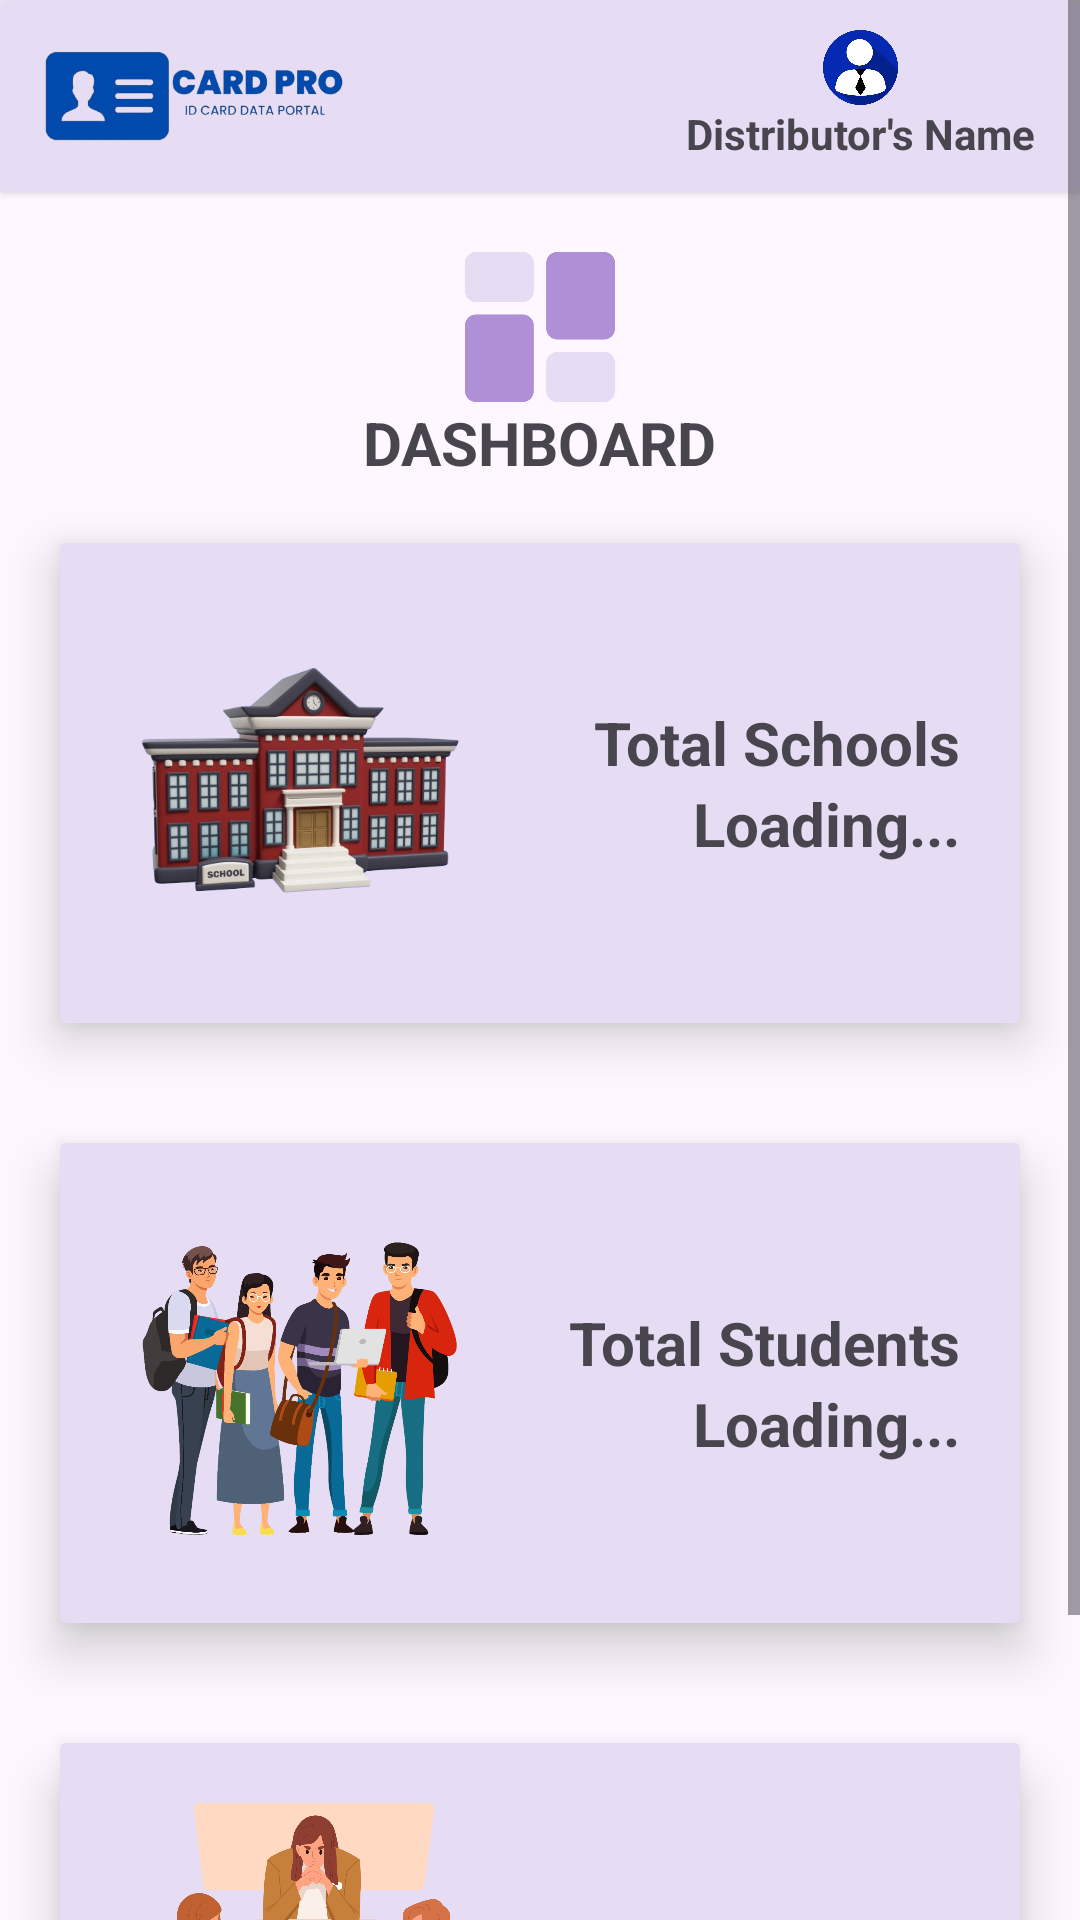

Write the Android layout XML for this screen, with the resource values it uses.
<!-- AndroidManifest.xml: application theme Theme.IDCard -->
<!-- res/layout/fragment_dashboard.xml -->
<?xml version="1.0" encoding="utf-8"?>
<LinearLayout xmlns:android="http://schemas.android.com/apk/res/android"
    xmlns:tools="http://schemas.android.com/tools"
    android:layout_width="match_parent"
    android:layout_height="match_parent"
    xmlns:app="http://schemas.android.com/apk/res-auto"
    tools:context=".DashboardFragment"
    android:orientation="vertical">

    
    <ScrollView
        android:layout_width="match_parent"
        android:layout_height="wrap_content">

    <LinearLayout
        android:layout_width="match_parent"
        android:layout_height="wrap_content"
        android:orientation="vertical">

        
        <androidx.cardview.widget.CardView
            android:layout_width="match_parent"
            android:layout_height="wrap_content"
            android:backgroundTint="@color/theme">

            <LinearLayout
                android:layout_width="match_parent"
                android:layout_height="wrap_content"
                android:gravity="start"
                android:layout_gravity="center"
                android:layout_marginTop="10dp"
                android:layout_marginBottom="10dp"
                android:orientation="horizontal">

                <com.google.android.material.imageview.ShapeableImageView
                    android:id="@+id/app_img"
                    android:layout_width="100dp"
                    android:layout_height="30dp"
                    android:layout_marginStart="15dp"
                    android:background="@drawable/app_logo" />


            </LinearLayout>

            <LinearLayout
                android:layout_width="wrap_content"
                android:layout_height="wrap_content"
                android:layout_gravity="end"
                android:layout_marginTop="10dp"
                android:layout_marginBottom="10dp"
                android:layout_marginEnd="15dp"
                android:orientation="vertical">

                <ImageView
                    android:id="@+id/user_distributor_icon"
                    android:layout_width="25dp"
                    android:layout_height="25dp"
                    android:layout_gravity="center"
                    android:src="@drawable/icon_distributor"/>

                <TextView
                    android:id="@+id/userName"
                    android:layout_width="wrap_content"
                    android:layout_height="wrap_content"
                    android:layout_gravity="center"
                    android:textStyle="bold"
                    android:text="Distributor's Name"/>

            </LinearLayout>

        </androidx.cardview.widget.CardView>
        

        
        <ImageView
            android:layout_width="wrap_content"
            android:layout_height="50dp"
            android:layout_marginTop="20dp"
            android:src="@drawable/dashboard"/>

        <TextView
            android:layout_width="wrap_content"
            android:layout_height="wrap_content"
            android:textSize="20sp"
            android:textStyle="bold"
            android:layout_gravity="center"
            android:text="DASHBOARD"/>

        
        <androidx.cardview.widget.CardView
            android:layout_width="match_parent"
            android:layout_height="wrap_content"
            app:cardElevation="10dp"
            android:backgroundTint="@color/theme"
            android:layout_margin="20dp">

            <LinearLayout
                android:layout_width="match_parent"
                android:layout_height="wrap_content"
                android:orientation="horizontal"
                android:paddingBottom="20dp"
                android:paddingTop="20dp"
                android:paddingEnd="20dp">

                <ImageView
                    android:layout_width="120dp"
                    android:layout_height="120dp"
                    android:layout_marginStart="20dp"
                    android:scaleType="centerCrop"
                    android:src="@drawable/dashboard_school_img" />

                <LinearLayout
                    android:layout_width="match_parent"
                    android:layout_height="wrap_content"
                    android:orientation="vertical"
                    android:layout_gravity="center"
                    android:gravity="end">

                    <TextView
                        android:layout_width="wrap_content"
                        android:layout_height="wrap_content"
                        android:text="Total Schools"
                        android:textSize="20dp"
                        android:textStyle="bold" />

                    <TextView
                        android:id="@+id/textview_total_schools"
                        android:layout_width="wrap_content"
                        android:layout_height="wrap_content"
                        android:text="Loading..."
                        android:textSize="20sp"
                        android:textStyle="bold" />

                </LinearLayout>

            </LinearLayout>

        </androidx.cardview.widget.CardView>
        

        
        <androidx.cardview.widget.CardView
            android:layout_width="match_parent"
            android:layout_height="wrap_content"
            app:cardElevation="10dp"
            android:backgroundTint="@color/theme"
            android:layout_margin="20dp">

            <LinearLayout
                android:layout_width="match_parent"
                android:layout_height="wrap_content"
                android:orientation="horizontal"
                android:paddingBottom="20dp"
                android:paddingTop="20dp"
                android:paddingEnd="20dp">

                <ImageView
                    android:layout_width="120dp"
                    android:layout_height="120dp"
                    android:layout_marginStart="20dp"
                    android:scaleType="centerCrop"
                    android:src="@drawable/dashboard_student_img" />

                <LinearLayout
                    android:layout_width="match_parent"
                    android:layout_height="wrap_content"
                    android:orientation="vertical"
                    android:layout_gravity="center"
                    android:gravity="end">

                    <TextView
                        android:layout_width="wrap_content"
                        android:layout_height="wrap_content"
                        android:text="Total Students"
                        android:textSize="20dp"
                        android:textStyle="bold" />

                    <TextView
                        android:id="@+id/textview_total_student"
                        android:layout_width="wrap_content"
                        android:layout_height="wrap_content"
                        android:text="Loading..."
                        android:textSize="20sp"
                        android:textStyle="bold" />

                </LinearLayout>

            </LinearLayout>

        </androidx.cardview.widget.CardView>
        


        
        <androidx.cardview.widget.CardView
            android:layout_width="match_parent"
            android:layout_height="wrap_content"
            app:cardElevation="10dp"
            android:backgroundTint="@color/theme"
            android:layout_margin="20dp">

            <LinearLayout
                android:layout_width="match_parent"
                android:layout_height="wrap_content"
                android:orientation="horizontal"
                android:paddingBottom="20dp"
                android:paddingTop="20dp"
                android:paddingEnd="20dp">

                <ImageView
                    android:layout_width="120dp"
                    android:layout_height="120dp"
                    android:layout_marginStart="20dp"
                    android:scaleType="centerCrop"
                    android:src="@drawable/dashboard_staff_img" />

                <LinearLayout
                    android:layout_width="match_parent"
                    android:layout_height="wrap_content"
                    android:orientation="vertical"
                    android:layout_gravity="center"
                    android:gravity="end">

                    <TextView
                        android:layout_width="wrap_content"
                        android:layout_height="wrap_content"
                        android:text="Total Staff"
                        android:textSize="20dp"
                        android:textStyle="bold" />

                    <TextView
                        android:id="@+id/textview_total_staff"
                        android:layout_width="wrap_content"
                        android:layout_height="wrap_content"
                        android:text="Loading..."
                        android:textSize="20sp"
                        android:textStyle="bold" />

                </LinearLayout>

            </LinearLayout>

        </androidx.cardview.widget.CardView>
        


    </LinearLayout>
    </ScrollView>
    

</LinearLayout>

<!-- resources referenced by this layout -->
<resources>
  <color name="theme">#E6DCF3</color>
  <!-- drawable app_logo: jpg bitmap (drawable, 67039 bytes) -->
  <!-- drawable dashboard: png bitmap (drawable, 9380 bytes) -->
  <!-- drawable dashboard_school_img: png bitmap (drawable, 199010 bytes) -->
  <!-- drawable dashboard_staff_img: png bitmap (drawable, 392468 bytes) -->
  <!-- drawable dashboard_student_img: png bitmap (drawable, 294783 bytes) -->
  <!-- drawable icon_distributor: png bitmap (drawable, 26514 bytes) -->
  <style name="Theme.IDCard" parent="Base.Theme.IDCard" />
  <style name="Base.Theme.IDCard" parent="Theme.Material3.Light.NoActionBar">
          <item name="android:statusBarColor"> @color/black </item>
          
          
      </style>
  <color name="black">#FF000000</color>
</resources>
